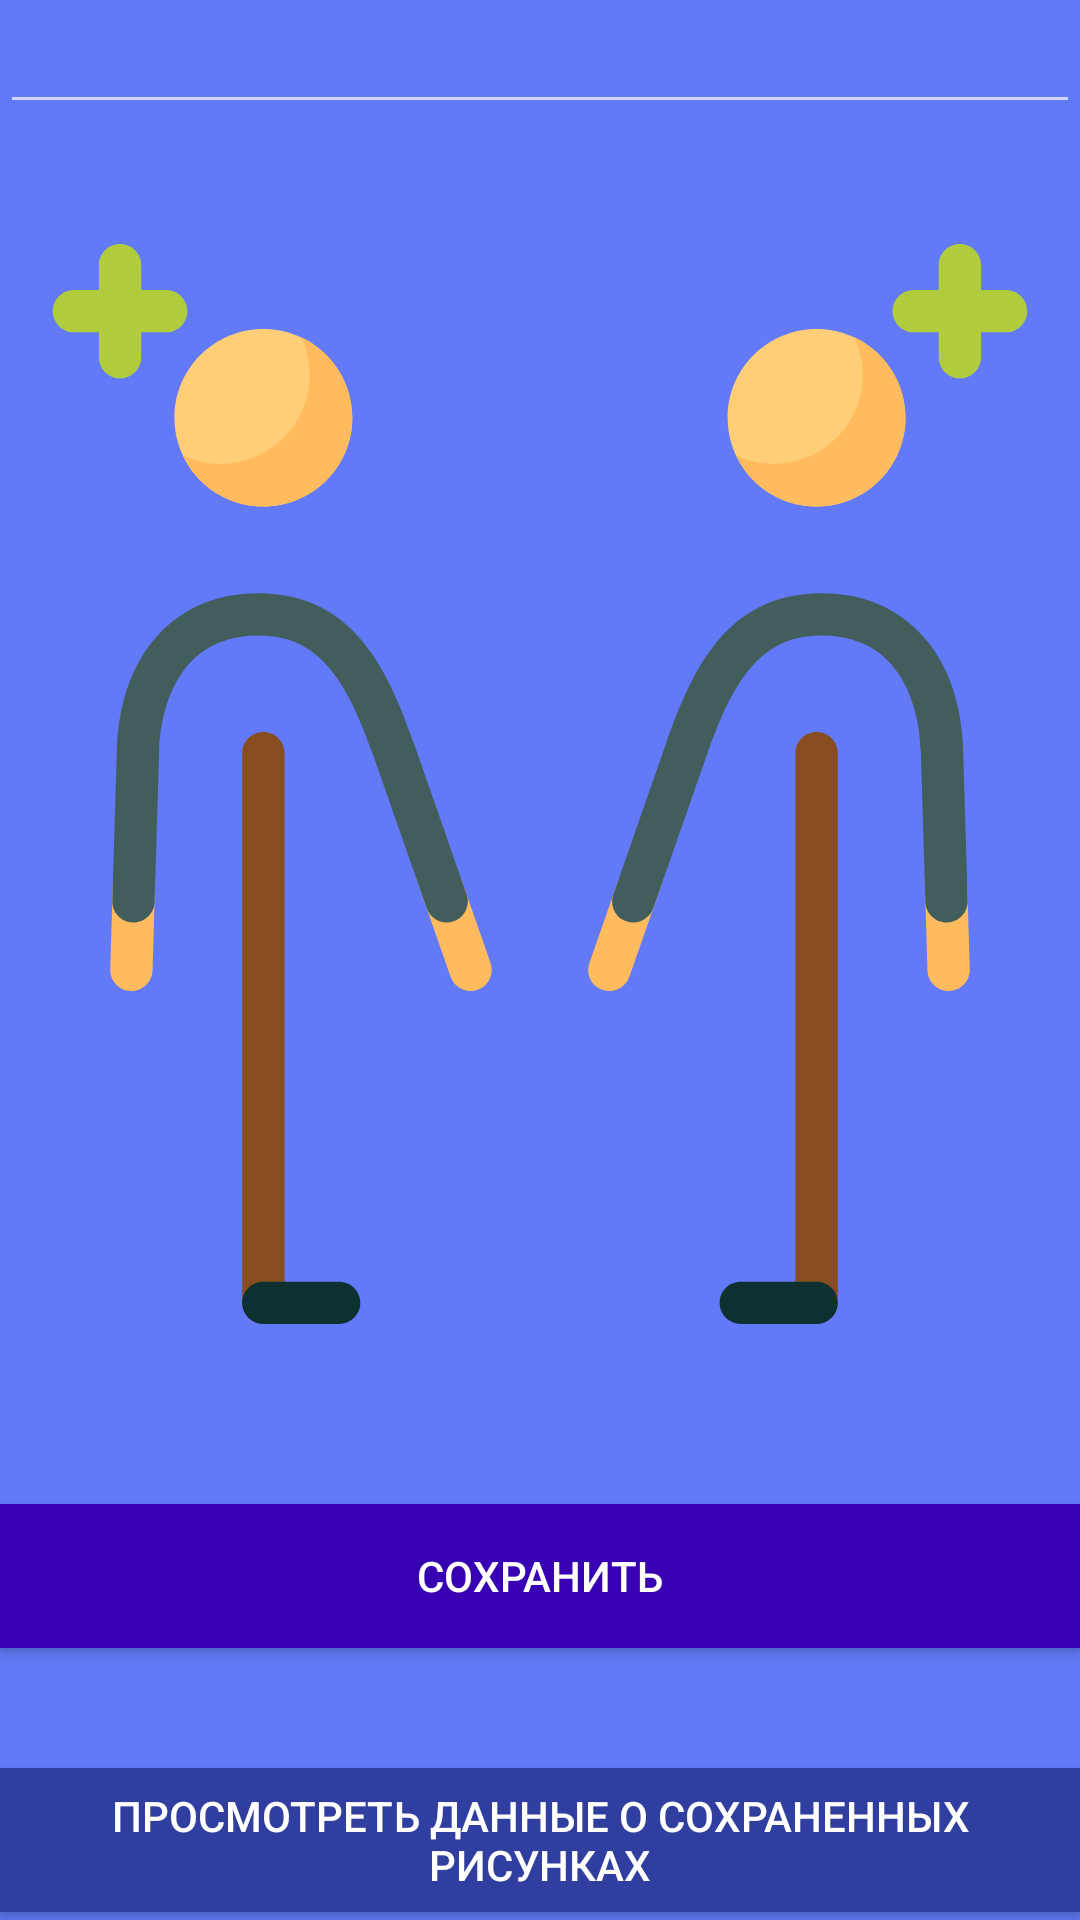

The Android layout XML behind this screen, and the referenced resources:
<!-- AndroidManifest.xml: application theme Theme.Draftsman -->
<!-- res/layout/activity_image.xml -->
<?xml version="1.0" encoding="utf-8"?>
<RelativeLayout xmlns:android="http://schemas.android.com/apk/res/android"
    xmlns:app="http://schemas.android.com/apk/res-auto"
    xmlns:tools="http://schemas.android.com/tools"
    android:layout_width="match_parent"
    android:layout_height="match_parent"
    android:background="@color/vxod"
    tools:context=".ImageActivity">

    <EditText
        android:id="@+id/nameImageET"
        android:layout_width="match_parent"
        android:layout_height="wrap_content"
        android:maxLength="25"
        android:textColor="@color/black"
        >
    </EditText>

    <ImageView
        android:id="@+id/image"
        android:layout_width="match_parent"
        android:layout_height="400dp"
        android:layout_below="@id/nameImageET"
        android:layout_marginTop="20dp"
        android:onClick="chooseImage"
        android:src="@drawable/open"

        ></ImageView>

    <Button
        android:id="@+id/save"
        android:layout_width="match_parent"
        android:layout_height="wrap_content"
        android:layout_below="@id/image"
        android:layout_marginTop="40dp"
        android:background="@color/purple_700"
        android:onClick="storeImage"
        android:text="@string/save"
        android:textColor="@color/color_white"></Button>

    <Button
        android:id="@+id/open"
        android:layout_width="match_parent"
        android:layout_height="wrap_content"
        android:layout_below="@id/save"
        android:layout_marginTop="40dp"
        android:background="@color/colorPrimaryDark"
        android:text="Просмотреть данные о сохраненных рисунках"
        android:textColor="@color/color_white"></Button>

    
</RelativeLayout>
<!-- resources referenced by this layout -->
<resources>
  <color name="black">#FF000000</color>
  <color name="colorPrimaryDark">#303F9F</color>
      //
  <color name="color_white">#FFFFFFFF</color>
  <color name="purple_700">#FF3700B3</color>
  <color name="vxod">#627AF8</color>
  <!-- drawable open: vector/xml drawable (drawable, 3963 chars, omitted) -->
  <string name="save">Сохранить</string>
  <style name="Theme.Draftsman" parent="Theme.Design.NoActionBar">
          
          <item name="colorPrimary">@color/purple_500</item>
          <item name="colorPrimaryVariant">@color/purple_700</item>
          <item name="colorOnPrimary">@color/white</item>
          
          <item name="colorSecondary">@color/teal_200</item>
          <item name="colorSecondaryVariant">@color/teal_700</item>
          <item name="colorOnSecondary">@color/black</item>
          
          <item name="android:statusBarColor" tools:targetApi="l">?attr/colorPrimaryVariant</item>
          
          <item name="android:windowFullscreen">true</item>
      </style>
  <color name="purple_500">#FF6200EE</color>
  <color name="white">#FFFFFFFF</color>
  <color name="teal_200">#FF03DAC5</color>
  <color name="teal_700">#FF018786</color>
</resources>
